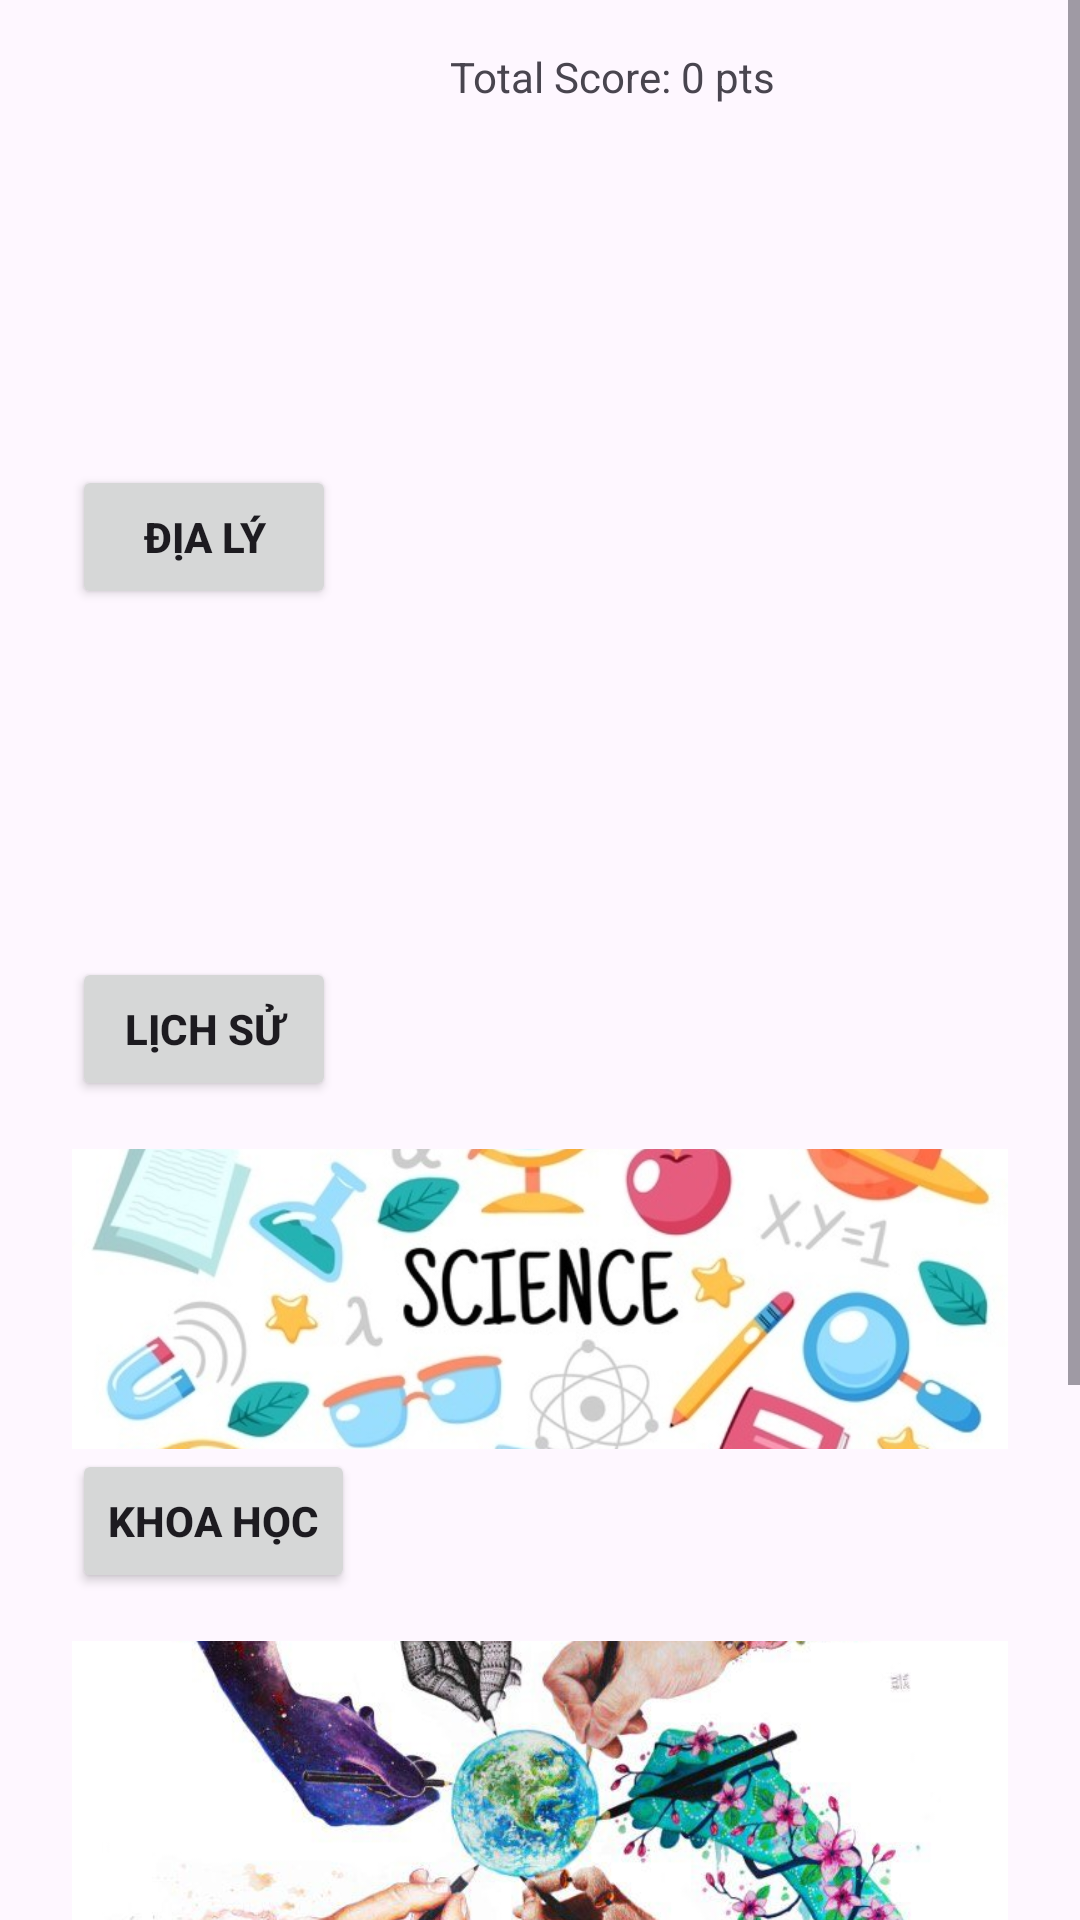

Reconstruct the res/layout file that produces this screen, plus the resources it refers to.
<!-- AndroidManifest.xml: application theme Theme.Final_Project -->
<!-- res/layout/activity_select_type.xml -->
<?xml version="1.0" encoding="utf-8"?>
<ScrollView xmlns:android="http://schemas.android.com/apk/res/android"
    android:layout_width="match_parent"
    android:layout_height="match_parent">
    <RelativeLayout
        android:layout_width="match_parent"
        android:layout_height="match_parent">

        <TextView
            android:id="@+id/textViewTotalScore"
            android:layout_width="wrap_content"
            android:layout_height="wrap_content"
            android:layout_alignParentTop="true"
            android:layout_marginLeft="150dp"
            android:layout_marginTop="16dp"
            android:text="Total Score: 0 pts" />

        <GridLayout
            android:id="@+id/gridLayoutThemes"
            android:layout_width="match_parent"
            android:layout_height="wrap_content"
            android:layout_below="@id/textViewTotalScore"
            android:layout_marginTop="16dp"
            android:columnCount="1"
            android:columnOrderPreserved="false"
            android:padding="16dp">

            
            <LinearLayout
                android:id="@+id/linearTheme1"
                android:layout_width="0dp"
                android:layout_height="wrap_content"
                android:layout_columnWeight="1"
                android:orientation="vertical"
                android:padding="8dp">

                <ImageView
                    android:id="@+id/imageViewTheme1"
                    android:layout_width="match_parent"
                    android:layout_height="80dp"
                    android:src="@drawable/geo"
                    android:scaleType="centerCrop"/>

                <Button
                    android:id="@+id/btnGeography"
                    android:layout_width="wrap_content"
                    android:layout_height="wrap_content"
                    android:text="Địa lý"
                    android:textStyle="bold"/>
            </LinearLayout>

            
            <LinearLayout
                android:id="@+id/linearTheme2"
                android:layout_width="0dp"
                android:layout_height="wrap_content"
                android:layout_columnWeight="1"
                android:orientation="vertical"
                android:padding="8dp">

                <ImageView
                    android:id="@+id/imageViewTheme2"
                    android:layout_width="match_parent"
                    android:layout_height="100dp"
                    android:src="@drawable/his"
                    android:scaleType="centerCrop"/>

                <Button
                    android:id="@+id/btnHistory"
                    android:layout_width="wrap_content"
                    android:layout_height="wrap_content"
                    android:text="Lịch sử"
                    android:textStyle="bold"/>
            </LinearLayout>

            
            <LinearLayout
                android:id="@+id/linearTheme3"
                android:layout_width="0dp"
                android:layout_height="wrap_content"
                android:layout_columnWeight="1"
                android:orientation="vertical"
                android:padding="8dp">

                <ImageView
                    android:id="@+id/imageViewTheme3"
                    android:layout_width="match_parent"
                    android:layout_height="100dp"
                    android:src="@drawable/sci"
                    android:scaleType="centerCrop"/>

                <Button
                    android:id="@+id/btnScience"
                    android:layout_width="wrap_content"
                    android:layout_height="wrap_content"
                    android:text="Khoa học"
                    android:textStyle="bold"/>
            </LinearLayout>

            
            <LinearLayout
                android:id="@+id/linearTheme4"
                android:layout_width="0dp"
                android:layout_height="wrap_content"
                android:layout_columnWeight="1"
                android:orientation="vertical"
                android:padding="8dp">

                <ImageView
                    android:id="@+id/imageViewTheme4"
                    android:layout_width="match_parent"
                    android:layout_height="100dp"
                    android:src="@drawable/art"
                    android:scaleType="centerCrop"/>

                <Button
                    android:id="@+id/btnArt"
                    android:layout_width="wrap_content"
                    android:layout_height="wrap_content"
                    android:text="Nghệ thuật"
                    android:textStyle="bold"/>
            </LinearLayout>

        </GridLayout>


        <Switch
            android:id="@+id/switchDifficult"
            android:layout_width="wrap_content"
            android:layout_height="wrap_content"
            android:layout_below="@id/gridLayoutThemes"
            android:layout_alignParentBottom="true"
            android:layout_centerHorizontal="true"
            android:checked="false"
            android:minHeight="120dp"
            android:text="Cấp độ khó:" />

       <Button
            android:id="@+id/btnViewAllQuestions"
            android:layout_width="wrap_content"
            android:layout_height="wrap_content"
            android:text="Danh sách câu hỏi"
            android:layout_below="@id/switchDifficult"
            android:layout_centerHorizontal="true"
            android:layout_alignParentBottom="true"/>

    </RelativeLayout>
</ScrollView>
<!-- resources referenced by this layout -->
<resources>
  <!-- drawable art: jpg bitmap (drawable, 67818 bytes) -->
  <!-- drawable sci: jpg bitmap (drawable, 78158 bytes) -->
  <style name="Theme.Final_Project" parent="Base.Theme.Final_Project" />
  <style name="Base.Theme.Final_Project" parent="Theme.Material3.DayNight.NoActionBar">
          
          
      </style>
</resources>
